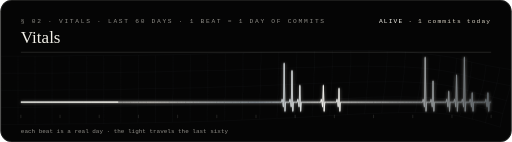
t = 0.00 s
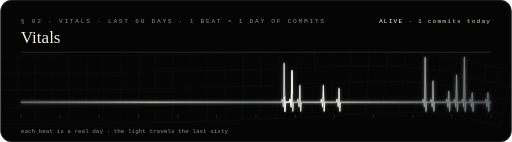
t = 2.00 s
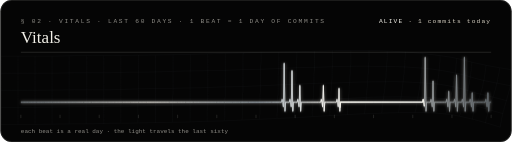
t = 4.00 s
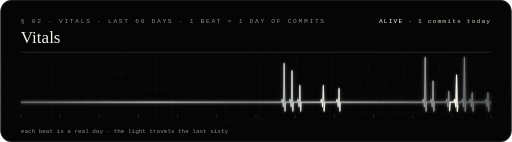
t = 6.00 s

The animated SVG that drew these frames (rendered in a browser with its animation timeline set to each time). Animation: 1 CSS @keyframes rule; one cycle of 8.00 s, repeats indefinitely.

<svg xmlns="http://www.w3.org/2000/svg" width="900" height="250" viewBox="0 0 900 250" role="img" aria-labelledby="t d"><title id="t">Vitals: heartbeat from the last 60 days of commits</title><desc id="d">An ECG line with one beat per day that had commits. Status: ALIVE.</desc><defs><style>text{font-family:ui-monospace,'Cascadia Mono','SF Mono',Menlo,Consolas,'Liberation Mono',monospace}.s{font-family:'Iowan Old Style','Palatino Linotype',Palatino,'Book Antiqua',Georgia,serif}@keyframes flow{from{stroke-dashoffset:1000}to{stroke-dashoffset:0}}.pl{animation:flow 8s linear infinite}@media (prefers-reduced-motion:reduce){*{animation:none!important}.rm{opacity:1!important}.rmh{display:none!important}}</style><linearGradient id="hm" x1="0" y1="0" x2="1" y2="0"><stop offset="0" stop-color="#7d858b"/><stop offset="0.28" stop-color="#f4f1ea"/><stop offset="0.5" stop-color="#a9b4bc"/><stop offset="0.64" stop-color="#fbfaf6"/><stop offset="1" stop-color="#5f666b"/></linearGradient><filter id="hb" x="-50%" y="-50%" width="200%" height="200%"><feGaussianBlur stdDeviation="3"/></filter></defs><rect width="900" height="250" rx="20" fill="#050505"/><text x="36" y="40" font-size="11" fill="#8E8C86" letter-spacing="3">§ 02 · VITALS · LAST 60 DAYS · 1 BEAT = 1 DAY OF COMMITS</text><text x="36" y="76" font-size="30" fill="#F1EFE7" class="s">Vitals</text><text x="864" y="40" font-size="11" fill="#D8D2C4" text-anchor="end" letter-spacing="2"><tspan fill="#F1EFE7">ALIVE</tspan> · 1 commits today</text><line x1="36" y1="92" x2="864" y2="92" stroke="#3A3A38"/><line x1="36" y1="202" x2="36" y2="208" stroke="#3A3A38"/><line x1="105" y1="202" x2="105" y2="208" stroke="#3A3A38"/><line x1="174" y1="202" x2="174" y2="208" stroke="#3A3A38"/><line x1="243" y1="202" x2="243" y2="208" stroke="#3A3A38"/><line x1="312" y1="202" x2="312" y2="208" stroke="#3A3A38"/><line x1="381" y1="202" x2="381" y2="208" stroke="#3A3A38"/><line x1="450" y1="202" x2="450" y2="208" stroke="#3A3A38"/><line x1="519" y1="202" x2="519" y2="208" stroke="#3A3A38"/><line x1="588" y1="202" x2="588" y2="208" stroke="#3A3A38"/><line x1="657" y1="202" x2="657" y2="208" stroke="#3A3A38"/><line x1="726" y1="202" x2="726" y2="208" stroke="#3A3A38"/><line x1="795" y1="202" x2="795" y2="208" stroke="#3A3A38"/><line x1="864" y1="202" x2="864" y2="208" stroke="#3A3A38"/><line x1="36" y1="180" x2="864" y2="180" stroke="#3A3A38" stroke-dasharray="1 5"/><g opacity=".55"><path d="M1 99c10 0 43 0 64 0 22 0 43 0 65-1 22 0 43 0 65 0 22 0 43-1 65-1 22 0 44-1 66-1 22-1 44-1 66-2 22 0 44-1 67-2 22 0 45-1 67-1 23-1 46-1 68-2 23 0 46 0 69 0 23 1 46 2 68 4 22 2 44 5 64 8 20 4 38 10 56 13 18 4 44 8 52 9M1 129c10 0 43 0 64 0 22 0 43 0 65-1 22 0 43 0 65 0 22-1 43-1 65-1 22-1 44-1 66-2 22 0 44-1 66-1 22-1 44-2 66-2 23-1 45-2 68-3 22 0 45-1 68-2 22 0 45-1 68 0 22 0 45 0 67 2 22 1 44 4 64 8 20 3 37 10 55 14 17 4 41 8 50 10M1 159c10 0 43 0 64 0 22 0 43-1 65-1 22 0 43 0 65 0 22-1 43-1 65-2 22 0 44 0 65-1 22 0 44-1 66-2 22 0 45-1 67-2 22-1 44-2 67-3 22-1 45-2 67-2 23-1 46-2 68-2 22 0 45-1 66 1 22 1 44 2 63 6 20 3 36 10 53 14 17 4 41 10 49 12M1 189c10 0 43 0 64 0 22 0 43-1 65-1 21 0 43 0 65-1 21 0 43 0 65-1 22 0 43-1 65-1 22-1 44-1 66-2 22-1 44-2 66-3 22-1 44-2 67-3 22-1 44-2 67-3 22-1 44-2 66-3 22 0 45-1 66 0 21 0 42 1 61 3 18 3 34 7 51 12 16 4 41 12 50 14M1 219c10 0 43 0 64 0 22 0 43-1 65-1 21 0 43 0 65-1 21 0 43 0 65-1 21 0 43-1 65-1 22-1 44-2 65-2 22-1 44-2 66-3 22-1 44-2 66-3 22-1 45-3 67-4 22-1 44-3 65-3 22-1 43-2 64-2 20 0 41 0 59 2 18 1 33 5 51 9 17 4 43 12 52 15M1 99c0 2 0 6 0 9 0 3 0 6 0 8 0 3 0 6 0 9 0 3 0 6 0 8 0 3 0 6 0 9 0 3 0 6 0 9 0 2 0 5 0 8 0 3 0 6 0 9 0 3 0 5 0 8 0 3 0 6 0 9 0 3 0 6 0 8 0 3 0 6 0 9 0 3 0 6 0 9 0 2 0 7 0 8M31 99c0 2 0 6 0 9 0 3 0 5 0 8 0 3 0 6 0 9 0 3 0 5 0 8 0 3 0 6 0 9 0 3 0 6 0 8 0 3 0 6 0 9 0 3 0 6 0 9 0 2 0 5 0 8 0 3 0 6 0 9 0 3 0 5 0 8 0 3 0 6 0 9 0 3 0 6 0 8 0 3 0 8 0 9M61 99c0 1 0 6 0 8 0 3 0 6 0 9 0 3 0 6 0 9 0 2 0 5 0 8 0 3 0 6 0 9 0 3 0 5 0 8 0 3 0 6 0 9 0 3 0 6 0 8 0 3 0 6 0 9 0 3 0 6 0 9 0 2 0 5 0 8 0 3 0 6 0 9 0 3 0 5 0 8 0 3 0 7 0 9M91 99c0 1 0 5 0 8 0 3 0 6 0 9 0 3 0 6 0 8 0 3 0 6 0 9 0 3 0 6 0 9 0 2 0 5 0 8 0 3 0 6 0 9 0 2 0 5 0 8 0 3 0 6 0 9 0 3 0 5 0 8 0 3 0 6 0 9 0 3 0 6 0 8 0 3 0 6 0 9 0 3 0 7 0 9M121 99c0 1 0 5 0 8 0 3 0 6 0 9 0 2 0 5 0 8 0 3 0 6 0 9 0 3 0 5 0 8 0 3 0 6 0 9 0 3 0 6 0 8 0 3 0 6 0 9 0 3 0 6 0 8 0 3 0 6 0 9 0 3 0 6 0 9 0 2 0 5 0 8 0 3 0 6 0 9 0 3 0 7 0 8M152 98c0 2 0 6 0 9 0 3 0 5 0 8 0 3 0 6 0 9 0 3 0 6 0 8 0 3 0 6 0 9 0 3 0 6 0 9 0 2 0 5 0 8 0 3 0 6 0 9 0 2 0 5 0 8 0 3-1 6-1 9 0 3 0 5 0 8 0 3 0 6 0 9 0 3 0 6 0 8 0 3 0 8 0 9M182 98c0 1 0 6 0 8 0 3 0 6 0 9 0 3 0 6 0 9 0 2 0 5 0 8 0 3 0 6 0 9 0 2 0 5 0 8 0 3 0 6 0 9 0 3 0 5 0 8 0 3 0 6 0 9 0 3 0 5 0 8 0 3 0 6 0 9 0 3 0 6 0 8 0 3 0 6 0 9 0 3 0 7 0 9M212 98c0 1 0 5 0 8 0 3 0 6 0 9 0 2 0 5 0 8 0 3 0 6 0 9 0 3 0 5 0 8 0 3 0 6 0 9 0 3 0 5 0 8 0 3 0 6 0 9 0 3 0 6 0 8 0 3 0 6 0 9 0 3 0 6 0 8 0 3 0 6 0 9 0 3 0 6 0 9 0 2 0 7 0 8M243 97c0 2 0 6 0 9 0 3 0 5 0 8 0 3 0 6 0 9 0 3 0 5 0 8 0 3 0 6 0 9 0 3 0 5 0 8 0 3 0 6 0 9 0 3 0 5 0 8 0 3 0 6 0 9-1 3-1 6-1 8 0 3 0 6 0 9 0 3 0 6 0 8 0 3 0 6 0 9 0 3 0 7 0 9M273 97c0 1 0 5 0 8 0 3 0 6 0 9 0 3 0 5 0 8 0 3 0 6 0 9 0 3 0 5 0 8 0 3 0 6 0 9 0 3 0 5 0 8 0 3 0 6 0 9 0 3 0 5 0 8 0 3 0 6 0 9 0 3 0 6 0 8 0 3 0 6 0 9 0 3 0 6 0 8 0 3 0 8 0 9M304 96c0 2 0 6 0 9 0 2 0 5 0 8 0 3 0 6 0 9 0 2 0 5 0 8 0 3 0 6 0 9 0 2 0 5 0 8 0 3 0 6 0 9 0 2 0 5 0 8 0 3-1 6-1 9 0 2 0 5 0 8 0 3 0 6 0 9 0 3 0 5 0 8 0 3 0 6 0 9 0 3 0 7 0 8M335 96c0 1 0 5 0 8 0 3 0 6 0 8 0 3 0 6 0 9-1 3-1 6-1 8 0 3 0 6 0 9 0 3 0 6 0 8 0 3 0 6 0 9 0 3 0 6 0 8 0 3 0 6 0 9 0 3 0 6 0 8 0 3 0 6 0 9 0 3 0 6 0 8 0 3 0 6 0 9 0 3 0 7 0 8M365 95c0 1 0 5 0 8 0 3 0 6 0 9 0 3 0 5 0 8 0 3 0 6 0 9 0 2 0 5 0 8 0 3 0 6 0 9 0 2 0 5 0 8 0 3 0 6 0 9 0 2 0 5 0 8 0 3 0 6 0 8 0 3 0 6 0 9-1 3-1 6-1 8 0 3 0 6 0 9 0 3 0 7 0 9M396 94c0 2 0 6 0 9 0 2 0 5 0 8 0 3 0 6 0 8 0 3 0 6 0 9 0 3 0 5 0 8 0 3 0 6 0 9 0 2 0 5 0 8 0 3 0 6 0 9 0 2 0 5 0 8-1 3-1 6-1 9 0 2 0 5 0 8 0 3 0 6 0 8 0 3 0 6 0 9 0 3 0 7 0 8M428 93c-1 2-1 6-1 9 0 3 0 5 0 8 0 3 0 6 0 8 0 3 0 6 0 9 0 3 0 5 0 8 0 3 0 6 0 9 0 2 0 5 0 8 0 3 0 6 0 9 0 2-1 5-1 8 0 3 0 6 0 8 0 3 0 6 0 9 0 3 0 5 0 8 0 3 0 6 0 9 0 3 0 7-1 8M459 92c0 2 0 6 0 9 0 3 0 5 0 8 0 3-1 6-1 9 0 2 0 5 0 8 0 3 0 5 0 8 0 3 0 6 0 9 0 2 0 5 0 8 0 3 0 6 0 8 0 3-1 6-1 9 0 3 0 5 0 8 0 3 0 6 0 9 0 2 0 5 0 8 0 3 0 6 0 8-1 3-1 8-1 9M490 92c0 1 0 5 0 8 0 3 0 5 0 8 0 3 0 6 0 8 0 3 0 6 0 9 0 3-1 5-1 8 0 3 0 6 0 8 0 3 0 6 0 9 0 3 0 5 0 8 0 3 0 6 0 8-1 3-1 6-1 9 0 3 0 5 0 8 0 3 0 6 0 9 0 2 0 5-1 8 0 3 0 7 0 8M522 91c0 1 0 5 0 8 0 3-1 6-1 8 0 3 0 6 0 8 0 3 0 6 0 9 0 2 0 5 0 8 0 3 0 5 0 8-1 3-1 6-1 8 0 3 0 6 0 9 0 3 0 5 0 8 0 3-1 6-1 8 0 3 0 6 0 9 0 3 0 5 0 8 0 3-1 6-1 9 0 2 0 7 0 8M553 90c0 1 0 5 0 8 0 3 0 6 0 8 0 3 0 6 0 8 0 3 0 6 0 9 0 2-1 5-1 8 0 3 0 5 0 8 0 3 0 5 0 8 0 3-1 6-1 8 0 3 0 6 0 9 0 2 0 5 0 8-1 3-1 5-1 8 0 3 0 6 0 9 0 2-1 5-1 8 0 3 0 7 0 8M585 89c0 2 0 6 0 9 0 2 0 5 0 8 0 2 0 5 0 8 0 2-1 5-1 8 0 2 0 5 0 8 0 2 0 5 0 8 0 3-1 5-1 8 0 3 0 5 0 8 0 3 0 6-1 8 0 3 0 6 0 8 0 3 0 6-1 9 0 2 0 5 0 8 0 3 0 5-1 8 0 3 0 7 0 9M617 89c0 1 0 5 0 8 0 3 0 5 0 8 0 3 0 5 0 8-1 3-1 5-1 8 0 3 0 5 0 8 0 3-1 5-1 8 0 3 0 5 0 8 0 3-1 5-1 8 0 3 0 5 0 8 0 3-1 5-1 8 0 3 0 5 0 8-1 3-1 6-1 8 0 3-1 6-1 9 0 2 0 6 0 8M649 89c0 2 0 5 0 8 0 3 0 5 0 8 0 2 0 5-1 8 0 2 0 5 0 7 0 3 0 6 0 8-1 3-1 6-1 8 0 3 0 5-1 8 0 3 0 5 0 8 0 3-1 5-1 8 0 3 0 5-1 8 0 3 0 5 0 8-1 3-1 5-1 8 0 3-1 5-1 8 0 3-1 7-1 8M681 90c0 1 0 5 0 8 0 2 0 5 0 7 0 3-1 5-1 8 0 2 0 5 0 8 0 2-1 5-1 7 0 3 0 5 0 8-1 3-1 5-1 8 0 2-1 5-1 7 0 3 0 6-1 8 0 3 0 5-1 8 0 3 0 5-1 8 0 3 0 5-1 8 0 2 0 5-1 8 0 2 0 7-1 8M713 91c0 2 0 5 0 8 0 3-1 5-1 8 0 2 0 5 0 7 0 3-1 5-1 8 0 2 0 4 0 7-1 2-1 5-1 7 0 3-1 5-1 8 0 2-1 5-1 8 0 2-1 5-1 7 0 3-1 5-1 8 0 2-1 5-1 7-1 3-1 6-1 8-1 3-1 5-2 8 0 3-1 7-1 8M744 94c0 1 0 5 0 7 0 3 0 5-1 8 0 2 0 5 0 7 0 3-1 5-1 7 0 3 0 5-1 8 0 2 0 5-1 7 0 2 0 5-1 7 0 3 0 5-1 8 0 2 0 4-1 7 0 2-1 5-1 7-1 3-1 5-1 8-1 2-1 5-2 7 0 3-1 5-1 8-1 2-1 6-2 8M774 98c0 1 0 5 0 7 0 3 0 5-1 8 0 2 0 4 0 7 0 2-1 4-1 7 0 2 0 5-1 7 0 2 0 5-1 7 0 2-1 5-1 7 0 2-1 4-1 7-1 2-1 4-2 7 0 2-1 5-1 7-1 2-1 5-2 7 0 2-1 5-1 7-1 3-2 5-2 8-1 2-2 6-2 7M803 103c0 1 0 5 0 7-1 3-1 5-1 8 0 2 0 5-1 7 0 2 0 5 0 7-1 2-1 4-1 7-1 2-1 4-2 6 0 3 0 5-1 7 0 2-1 5-1 7-1 2-1 4-2 6-1 3-1 5-2 7 0 2-1 5-2 7 0 2-1 4-2 7 0 2-1 4-2 7 0 2-1 6-2 7M830 109c0 1 0 5-1 8 0 2 0 5 0 7-1 3-1 5-1 7-1 3-1 5-1 7-1 3-1 5-1 7-1 3-1 5-2 7 0 2-1 4-1 6-1 2-1 5-2 7-1 2-1 4-2 6-1 2-1 4-2 6-1 2-1 4-2 6-1 2-2 5-2 7-1 2-2 4-2 7-1 2-2 6-3 7M855 115c0 2-1 6-1 8 0 3-1 5-1 8-1 2-1 5-1 7-1 3-1 5-2 8 0 2-1 4-1 7-1 2-1 4-2 7-1 2-1 4-2 6-1 2-1 4-2 6-1 2-1 4-2 6-1 2-2 4-3 6 0 2-1 4-2 6 0 2-1 4-2 6 0 2-1 4-2 7 0 2-1 5-1 7M879 120c0 1-1 5-1 8-1 3-1 5-2 8 0 3-1 5-1 8-1 2-2 5-2 7-1 3-1 5-2 8-1 2-2 4-2 7-1 2-2 4-2 6-1 3-2 5-3 7 0 2-1 4-2 6 0 2-1 4-2 6 0 2-1 4-2 6 0 3-1 5-1 7-1 2-1 4-2 6 0 2-1 6-1 7M903 123c0 1 0 5-1 8 0 3-1 6-2 8 0 3-1 6-1 8-1 3-2 5-2 8-1 2-1 5-2 7-1 3-1 5-2 7-1 3-1 5-2 8-1 2-1 4-2 6-1 3-1 5-2 7 0 2-1 5-2 7 0 2-1 4-1 6-1 3-1 5-2 7 0 2 0 5-1 7 0 2-1 5-1 7" fill="none" stroke="#9BAAB5" stroke-width="0.5" opacity="0.22"/></g><path d="M36 180 H49.8 H63.6 H77.4 H91.2 H105.0 H118.8 H132.6 H146.4 H160.2 H174.0 H187.8 H201.6 H215.4 H229.2 H243.0 H256.8 H270.6 H284.4 H298.2 H312.0 H325.8 H339.6 H353.4 H367.2 H381.0 H394.8 H408.6 H422.4 H436.2 H450.0 H463.8 H477.6 H491.4 H494.9 l1.1 -5 l1.1 5 l1.1 8 l1.4 -76.6 l1.4 84.6 l1.1 -16 H505.2 H508.7 l1.1 -5 l1.1 5 l1.1 8 l1.4 -63.6 l1.4 71.6 l1.1 -16 H519.0 H522.5 l1.1 -5 l1.1 5 l1.1 8 l1.4 -37.6 l1.4 45.6 l1.1 -16 H532.8 H546.6 H560.4 H563.9 l1.1 -5 l1.1 5 l1.1 8 l1.4 -37.6 l1.4 45.6 l1.1 -16 H574.2 H588.0 H591.5 l1.1 -5 l1.1 5 l1.1 8 l1.4 -32.4 l1.4 40.4 l1.1 -16 H601.8 H615.6 H629.4 H643.2 H657.0 H670.8 H684.6 H698.4 H712.2 H726.0 H739.8 H743.2 l1.1 -5 l1.1 5 l1.1 8 l1.4 -87.0 l1.4 95.0 l1.1 -16 H753.6 H757.0 l1.1 -5 l1.1 5 l1.1 8 l1.4 -45.4 l1.4 53.4 l1.1 -16 H767.4 H781.2 H784.6 l1.1 -5 l1.1 5 l1.1 8 l1.4 -27.2 l1.4 35.2 l1.1 -16 H795.0 H798.4 l1.1 -5 l1.1 5 l1.1 8 l1.4 -55.8 l1.4 63.8 l1.1 -16 H808.8 H812.2 l1.1 -5 l1.1 5 l1.1 8 l1.4 -87.0 l1.4 95.0 l1.1 -16 H822.6 H826.0 l1.1 -5 l1.1 5 l1.1 8 l1.4 -24.6 l1.4 32.6 l1.1 -16 H836.4 H850.2 H853.6 l1.1 -5 l1.1 5 l1.1 8 l1.4 -24.6 l1.4 32.6 l1.1 -16 H864.0" fill="none" stroke="#F1EFE7" stroke-width="5" opacity=".22" filter="url(#hb)"/><path d="M36 180 H49.8 H63.6 H77.4 H91.2 H105.0 H118.8 H132.6 H146.4 H160.2 H174.0 H187.8 H201.6 H215.4 H229.2 H243.0 H256.8 H270.6 H284.4 H298.2 H312.0 H325.8 H339.6 H353.4 H367.2 H381.0 H394.8 H408.6 H422.4 H436.2 H450.0 H463.8 H477.6 H491.4 H494.9 l1.1 -5 l1.1 5 l1.1 8 l1.4 -76.6 l1.4 84.6 l1.1 -16 H505.2 H508.7 l1.1 -5 l1.1 5 l1.1 8 l1.4 -63.6 l1.4 71.6 l1.1 -16 H519.0 H522.5 l1.1 -5 l1.1 5 l1.1 8 l1.4 -37.6 l1.4 45.6 l1.1 -16 H532.8 H546.6 H560.4 H563.9 l1.1 -5 l1.1 5 l1.1 8 l1.4 -37.6 l1.4 45.6 l1.1 -16 H574.2 H588.0 H591.5 l1.1 -5 l1.1 5 l1.1 8 l1.4 -32.4 l1.4 40.4 l1.1 -16 H601.8 H615.6 H629.4 H643.2 H657.0 H670.8 H684.6 H698.4 H712.2 H726.0 H739.8 H743.2 l1.1 -5 l1.1 5 l1.1 8 l1.4 -87.0 l1.4 95.0 l1.1 -16 H753.6 H757.0 l1.1 -5 l1.1 5 l1.1 8 l1.4 -45.4 l1.4 53.4 l1.1 -16 H767.4 H781.2 H784.6 l1.1 -5 l1.1 5 l1.1 8 l1.4 -27.2 l1.4 35.2 l1.1 -16 H795.0 H798.4 l1.1 -5 l1.1 5 l1.1 8 l1.4 -55.8 l1.4 63.8 l1.1 -16 H808.8 H812.2 l1.1 -5 l1.1 5 l1.1 8 l1.4 -87.0 l1.4 95.0 l1.1 -16 H822.6 H826.0 l1.1 -5 l1.1 5 l1.1 8 l1.4 -24.6 l1.4 32.6 l1.1 -16 H836.4 H850.2 H853.6 l1.1 -5 l1.1 5 l1.1 8 l1.4 -24.6 l1.4 32.6 l1.1 -16 H864.0" transform="translate(0 -2.2)" fill="none" stroke="url(#hm)" stroke-width="0.5" opacity="0.35" stroke-linejoin="round"/><path d="M36 180 H49.8 H63.6 H77.4 H91.2 H105.0 H118.8 H132.6 H146.4 H160.2 H174.0 H187.8 H201.6 H215.4 H229.2 H243.0 H256.8 H270.6 H284.4 H298.2 H312.0 H325.8 H339.6 H353.4 H367.2 H381.0 H394.8 H408.6 H422.4 H436.2 H450.0 H463.8 H477.6 H491.4 H494.9 l1.1 -5 l1.1 5 l1.1 8 l1.4 -76.6 l1.4 84.6 l1.1 -16 H505.2 H508.7 l1.1 -5 l1.1 5 l1.1 8 l1.4 -63.6 l1.4 71.6 l1.1 -16 H519.0 H522.5 l1.1 -5 l1.1 5 l1.1 8 l1.4 -37.6 l1.4 45.6 l1.1 -16 H532.8 H546.6 H560.4 H563.9 l1.1 -5 l1.1 5 l1.1 8 l1.4 -37.6 l1.4 45.6 l1.1 -16 H574.2 H588.0 H591.5 l1.1 -5 l1.1 5 l1.1 8 l1.4 -32.4 l1.4 40.4 l1.1 -16 H601.8 H615.6 H629.4 H643.2 H657.0 H670.8 H684.6 H698.4 H712.2 H726.0 H739.8 H743.2 l1.1 -5 l1.1 5 l1.1 8 l1.4 -87.0 l1.4 95.0 l1.1 -16 H753.6 H757.0 l1.1 -5 l1.1 5 l1.1 8 l1.4 -45.4 l1.4 53.4 l1.1 -16 H767.4 H781.2 H784.6 l1.1 -5 l1.1 5 l1.1 8 l1.4 -27.2 l1.4 35.2 l1.1 -16 H795.0 H798.4 l1.1 -5 l1.1 5 l1.1 8 l1.4 -55.8 l1.4 63.8 l1.1 -16 H808.8 H812.2 l1.1 -5 l1.1 5 l1.1 8 l1.4 -87.0 l1.4 95.0 l1.1 -16 H822.6 H826.0 l1.1 -5 l1.1 5 l1.1 8 l1.4 -24.6 l1.4 32.6 l1.1 -16 H836.4 H850.2 H853.6 l1.1 -5 l1.1 5 l1.1 8 l1.4 -24.6 l1.4 32.6 l1.1 -16 H864.0" transform="translate(0 2.4)" fill="none" stroke="url(#hm)" stroke-width="0.5" opacity="0.3" stroke-linejoin="round"/><path d="M36 180 H49.8 H63.6 H77.4 H91.2 H105.0 H118.8 H132.6 H146.4 H160.2 H174.0 H187.8 H201.6 H215.4 H229.2 H243.0 H256.8 H270.6 H284.4 H298.2 H312.0 H325.8 H339.6 H353.4 H367.2 H381.0 H394.8 H408.6 H422.4 H436.2 H450.0 H463.8 H477.6 H491.4 H494.9 l1.1 -5 l1.1 5 l1.1 8 l1.4 -76.6 l1.4 84.6 l1.1 -16 H505.2 H508.7 l1.1 -5 l1.1 5 l1.1 8 l1.4 -63.6 l1.4 71.6 l1.1 -16 H519.0 H522.5 l1.1 -5 l1.1 5 l1.1 8 l1.4 -37.6 l1.4 45.6 l1.1 -16 H532.8 H546.6 H560.4 H563.9 l1.1 -5 l1.1 5 l1.1 8 l1.4 -37.6 l1.4 45.6 l1.1 -16 H574.2 H588.0 H591.5 l1.1 -5 l1.1 5 l1.1 8 l1.4 -32.4 l1.4 40.4 l1.1 -16 H601.8 H615.6 H629.4 H643.2 H657.0 H670.8 H684.6 H698.4 H712.2 H726.0 H739.8 H743.2 l1.1 -5 l1.1 5 l1.1 8 l1.4 -87.0 l1.4 95.0 l1.1 -16 H753.6 H757.0 l1.1 -5 l1.1 5 l1.1 8 l1.4 -45.4 l1.4 53.4 l1.1 -16 H767.4 H781.2 H784.6 l1.1 -5 l1.1 5 l1.1 8 l1.4 -27.2 l1.4 35.2 l1.1 -16 H795.0 H798.4 l1.1 -5 l1.1 5 l1.1 8 l1.4 -55.8 l1.4 63.8 l1.1 -16 H808.8 H812.2 l1.1 -5 l1.1 5 l1.1 8 l1.4 -87.0 l1.4 95.0 l1.1 -16 H822.6 H826.0 l1.1 -5 l1.1 5 l1.1 8 l1.4 -24.6 l1.4 32.6 l1.1 -16 H836.4 H850.2 H853.6 l1.1 -5 l1.1 5 l1.1 8 l1.4 -24.6 l1.4 32.6 l1.1 -16 H864.0" transform="translate(0 -1)" fill="none" stroke="url(#hm)" stroke-width="0.7" opacity="0.6" stroke-linejoin="round"/><path d="M36 180 H49.8 H63.6 H77.4 H91.2 H105.0 H118.8 H132.6 H146.4 H160.2 H174.0 H187.8 H201.6 H215.4 H229.2 H243.0 H256.8 H270.6 H284.4 H298.2 H312.0 H325.8 H339.6 H353.4 H367.2 H381.0 H394.8 H408.6 H422.4 H436.2 H450.0 H463.8 H477.6 H491.4 H494.9 l1.1 -5 l1.1 5 l1.1 8 l1.4 -76.6 l1.4 84.6 l1.1 -16 H505.2 H508.7 l1.1 -5 l1.1 5 l1.1 8 l1.4 -63.6 l1.4 71.6 l1.1 -16 H519.0 H522.5 l1.1 -5 l1.1 5 l1.1 8 l1.4 -37.6 l1.4 45.6 l1.1 -16 H532.8 H546.6 H560.4 H563.9 l1.1 -5 l1.1 5 l1.1 8 l1.4 -37.6 l1.4 45.6 l1.1 -16 H574.2 H588.0 H591.5 l1.1 -5 l1.1 5 l1.1 8 l1.4 -32.4 l1.4 40.4 l1.1 -16 H601.8 H615.6 H629.4 H643.2 H657.0 H670.8 H684.6 H698.4 H712.2 H726.0 H739.8 H743.2 l1.1 -5 l1.1 5 l1.1 8 l1.4 -87.0 l1.4 95.0 l1.1 -16 H753.6 H757.0 l1.1 -5 l1.1 5 l1.1 8 l1.4 -45.4 l1.4 53.4 l1.1 -16 H767.4 H781.2 H784.6 l1.1 -5 l1.1 5 l1.1 8 l1.4 -27.2 l1.4 35.2 l1.1 -16 H795.0 H798.4 l1.1 -5 l1.1 5 l1.1 8 l1.4 -55.8 l1.4 63.8 l1.1 -16 H808.8 H812.2 l1.1 -5 l1.1 5 l1.1 8 l1.4 -87.0 l1.4 95.0 l1.1 -16 H822.6 H826.0 l1.1 -5 l1.1 5 l1.1 8 l1.4 -24.6 l1.4 32.6 l1.1 -16 H836.4 H850.2 H853.6 l1.1 -5 l1.1 5 l1.1 8 l1.4 -24.6 l1.4 32.6 l1.1 -16 H864.0" transform="translate(0 1.1)" fill="none" stroke="url(#hm)" stroke-width="0.6" opacity="0.5" stroke-linejoin="round"/><path d="M36 180 H49.8 H63.6 H77.4 H91.2 H105.0 H118.8 H132.6 H146.4 H160.2 H174.0 H187.8 H201.6 H215.4 H229.2 H243.0 H256.8 H270.6 H284.4 H298.2 H312.0 H325.8 H339.6 H353.4 H367.2 H381.0 H394.8 H408.6 H422.4 H436.2 H450.0 H463.8 H477.6 H491.4 H494.9 l1.1 -5 l1.1 5 l1.1 8 l1.4 -76.6 l1.4 84.6 l1.1 -16 H505.2 H508.7 l1.1 -5 l1.1 5 l1.1 8 l1.4 -63.6 l1.4 71.6 l1.1 -16 H519.0 H522.5 l1.1 -5 l1.1 5 l1.1 8 l1.4 -37.6 l1.4 45.6 l1.1 -16 H532.8 H546.6 H560.4 H563.9 l1.1 -5 l1.1 5 l1.1 8 l1.4 -37.6 l1.4 45.6 l1.1 -16 H574.2 H588.0 H591.5 l1.1 -5 l1.1 5 l1.1 8 l1.4 -32.4 l1.4 40.4 l1.1 -16 H601.8 H615.6 H629.4 H643.2 H657.0 H670.8 H684.6 H698.4 H712.2 H726.0 H739.8 H743.2 l1.1 -5 l1.1 5 l1.1 8 l1.4 -87.0 l1.4 95.0 l1.1 -16 H753.6 H757.0 l1.1 -5 l1.1 5 l1.1 8 l1.4 -45.4 l1.4 53.4 l1.1 -16 H767.4 H781.2 H784.6 l1.1 -5 l1.1 5 l1.1 8 l1.4 -27.2 l1.4 35.2 l1.1 -16 H795.0 H798.4 l1.1 -5 l1.1 5 l1.1 8 l1.4 -55.8 l1.4 63.8 l1.1 -16 H808.8 H812.2 l1.1 -5 l1.1 5 l1.1 8 l1.4 -87.0 l1.4 95.0 l1.1 -16 H822.6 H826.0 l1.1 -5 l1.1 5 l1.1 8 l1.4 -24.6 l1.4 32.6 l1.1 -16 H836.4 H850.2 H853.6 l1.1 -5 l1.1 5 l1.1 8 l1.4 -24.6 l1.4 32.6 l1.1 -16 H864.0" transform="translate(0 0)" fill="none" stroke="url(#hm)" stroke-width="1.3" opacity="1" stroke-linejoin="round"/><path class="pl" d="M36 180 H49.8 H63.6 H77.4 H91.2 H105.0 H118.8 H132.6 H146.4 H160.2 H174.0 H187.8 H201.6 H215.4 H229.2 H243.0 H256.8 H270.6 H284.4 H298.2 H312.0 H325.8 H339.6 H353.4 H367.2 H381.0 H394.8 H408.6 H422.4 H436.2 H450.0 H463.8 H477.6 H491.4 H494.9 l1.1 -5 l1.1 5 l1.1 8 l1.4 -76.6 l1.4 84.6 l1.1 -16 H505.2 H508.7 l1.1 -5 l1.1 5 l1.1 8 l1.4 -63.6 l1.4 71.6 l1.1 -16 H519.0 H522.5 l1.1 -5 l1.1 5 l1.1 8 l1.4 -37.6 l1.4 45.6 l1.1 -16 H532.8 H546.6 H560.4 H563.9 l1.1 -5 l1.1 5 l1.1 8 l1.4 -37.6 l1.4 45.6 l1.1 -16 H574.2 H588.0 H591.5 l1.1 -5 l1.1 5 l1.1 8 l1.4 -32.4 l1.4 40.4 l1.1 -16 H601.8 H615.6 H629.4 H643.2 H657.0 H670.8 H684.6 H698.4 H712.2 H726.0 H739.8 H743.2 l1.1 -5 l1.1 5 l1.1 8 l1.4 -87.0 l1.4 95.0 l1.1 -16 H753.6 H757.0 l1.1 -5 l1.1 5 l1.1 8 l1.4 -45.4 l1.4 53.4 l1.1 -16 H767.4 H781.2 H784.6 l1.1 -5 l1.1 5 l1.1 8 l1.4 -27.2 l1.4 35.2 l1.1 -16 H795.0 H798.4 l1.1 -5 l1.1 5 l1.1 8 l1.4 -55.8 l1.4 63.8 l1.1 -16 H808.8 H812.2 l1.1 -5 l1.1 5 l1.1 8 l1.4 -87.0 l1.4 95.0 l1.1 -16 H822.6 H826.0 l1.1 -5 l1.1 5 l1.1 8 l1.4 -24.6 l1.4 32.6 l1.1 -16 H836.4 H850.2 H853.6 l1.1 -5 l1.1 5 l1.1 8 l1.4 -24.6 l1.4 32.6 l1.1 -16 H864.0" pathLength="1000" fill="none" stroke="#F1EFE7" stroke-width="2.2" stroke-linejoin="round" stroke-dasharray="70 930"/><text x="36" y="234" font-size="10.5" fill="#8E8C86">each beat is a real day · the light travels the last sixty</text><rect x=".5" y=".5" width="899" height="249" rx="20" fill="none" stroke="#3A3A38"/></svg>
